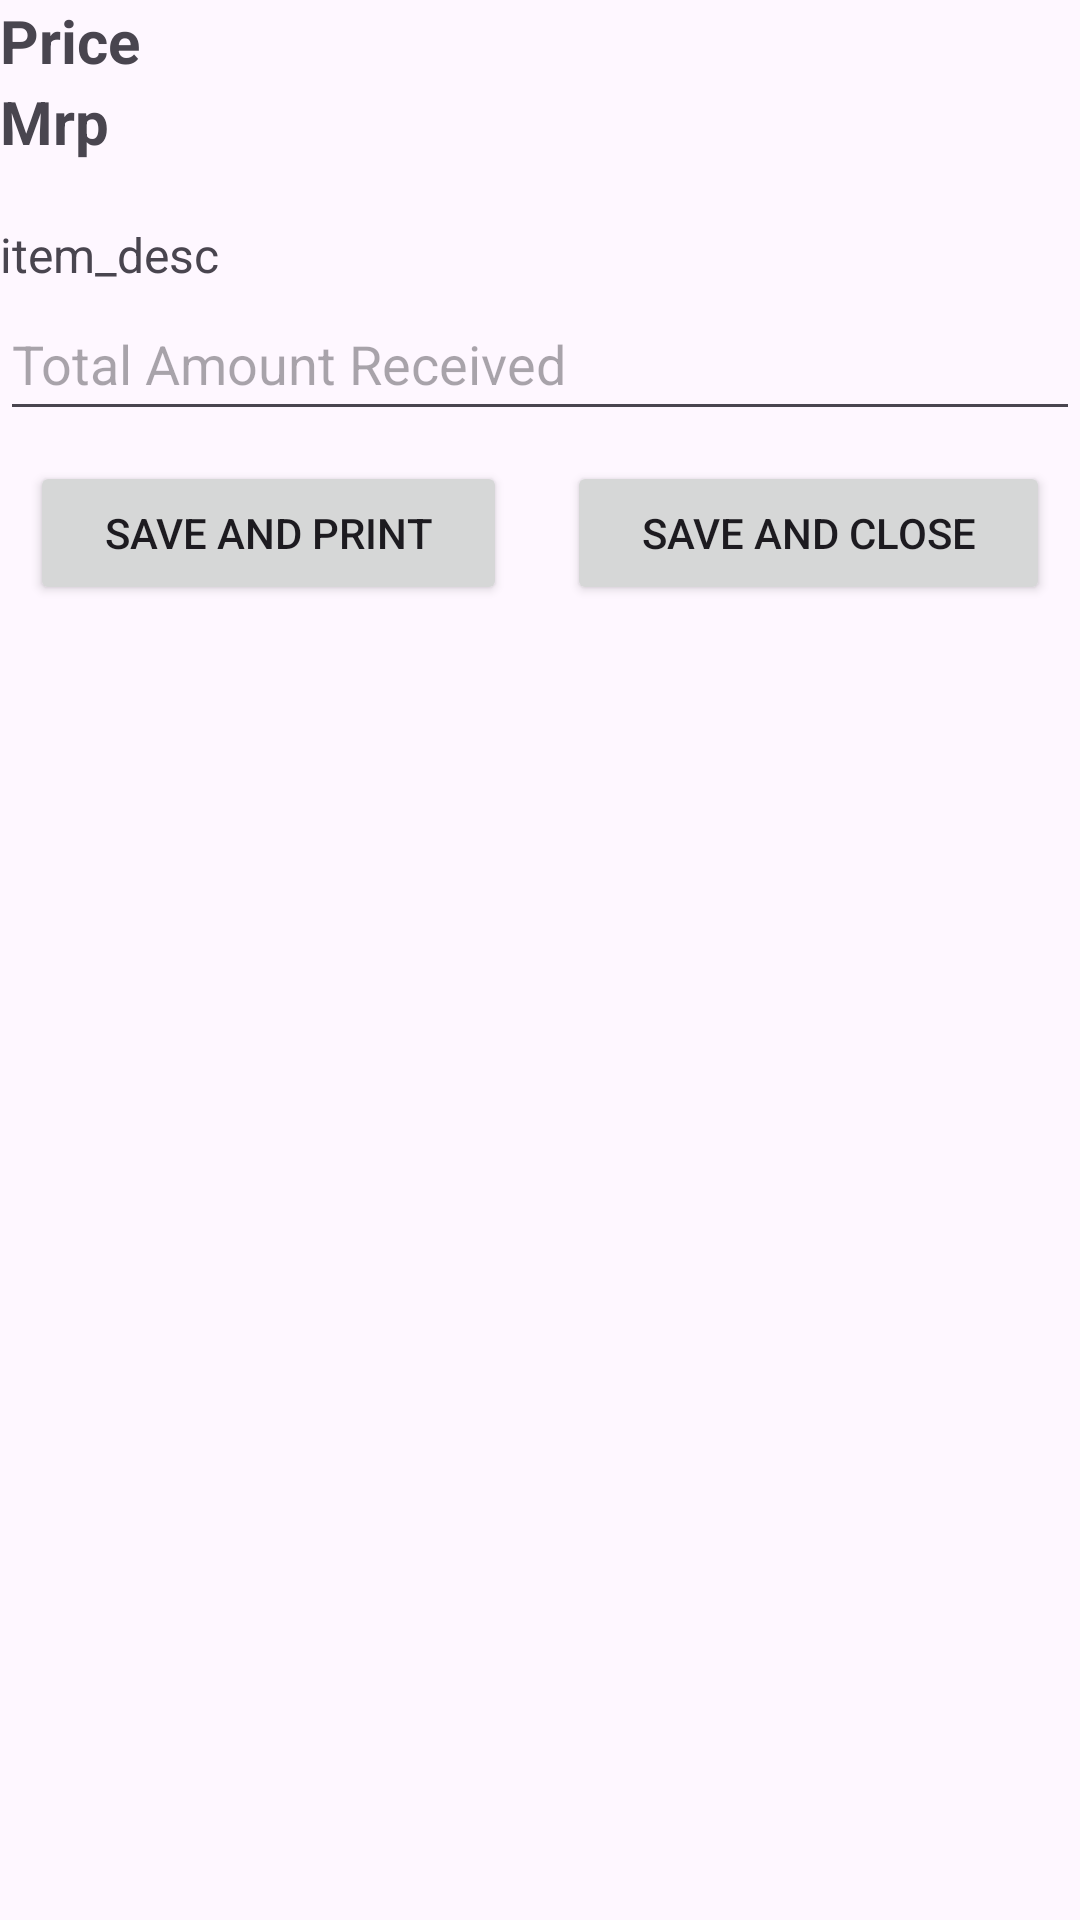

Reconstruct the res/layout file that produces this screen, plus the resources it refers to.
<!-- AndroidManifest.xml: application theme Theme.MahaElectric -->
<!-- res/layout/after_sale_money_recev_layout.xml -->
<?xml version="1.0" encoding="utf-8"?>
<RelativeLayout xmlns:android="http://schemas.android.com/apk/res/android"
    xmlns:app="http://schemas.android.com/apk/res-auto"
    android:layout_width="match_parent"
    android:layout_height="wrap_content"
    android:layout_margin="10dp">

    <LinearLayout
        android:layout_width="match_parent"
        android:layout_height="wrap_content"
        android:orientation="vertical">

        <TextView
            android:id="@+id/priceTextView"
            android:layout_width="wrap_content"
            android:layout_height="wrap_content"
            android:text="Price"
            android:textSize="20sp"
            android:textStyle="bold" />

        <TextView
            android:id="@+id/mrpTextView"
            android:layout_width="match_parent"
            android:layout_height="wrap_content"
            android:layout_marginBottom="20dp"
            android:text="Mrp"
            android:textSize="20sp"
            android:textStyle="bold" />

        <TextView
            android:id="@+id/item_desc"
            android:layout_width="match_parent"
            android:layout_height="wrap_content"
            android:text="item_desc"
            android:textSize="16sp" />

        <EditText
            android:id="@+id/total_received_money"
            android:layout_width="match_parent"
            android:layout_height="wrap_content"
            android:height="49dp"
            android:ems="10"
            android:hint="Total Amount Received"
            android:inputType="number"
            android:minHeight="48dp"/>

        <LinearLayout
            android:layout_width="match_parent"
            android:layout_height="match_parent"
            android:orientation="horizontal">

            <Button
                android:id="@+id/saveAndPrint"
                android:layout_width="wrap_content"
                android:layout_height="wrap_content"
                android:layout_margin="10dp"
                android:layout_weight="1"
                android:text="Save and Print"
                app:cornerRadius="0dp" />

            <Button
                android:id="@+id/saveAndClose"
                android:layout_width="wrap_content"
                android:layout_height="wrap_content"
                android:layout_margin="10dp"
                android:layout_weight="1"
                android:text="Save and Close"
                app:cornerRadius="0dp" />
        </LinearLayout>
    </LinearLayout>

</RelativeLayout>
<!-- resources referenced by this layout -->
<resources>
  <style name="Theme.MahaElectric" parent="Base.Theme.MahaElectric" />
  <style name="Base.Theme.MahaElectric" parent="Theme.Material3.DayNight">
          
          
      </style>
</resources>
